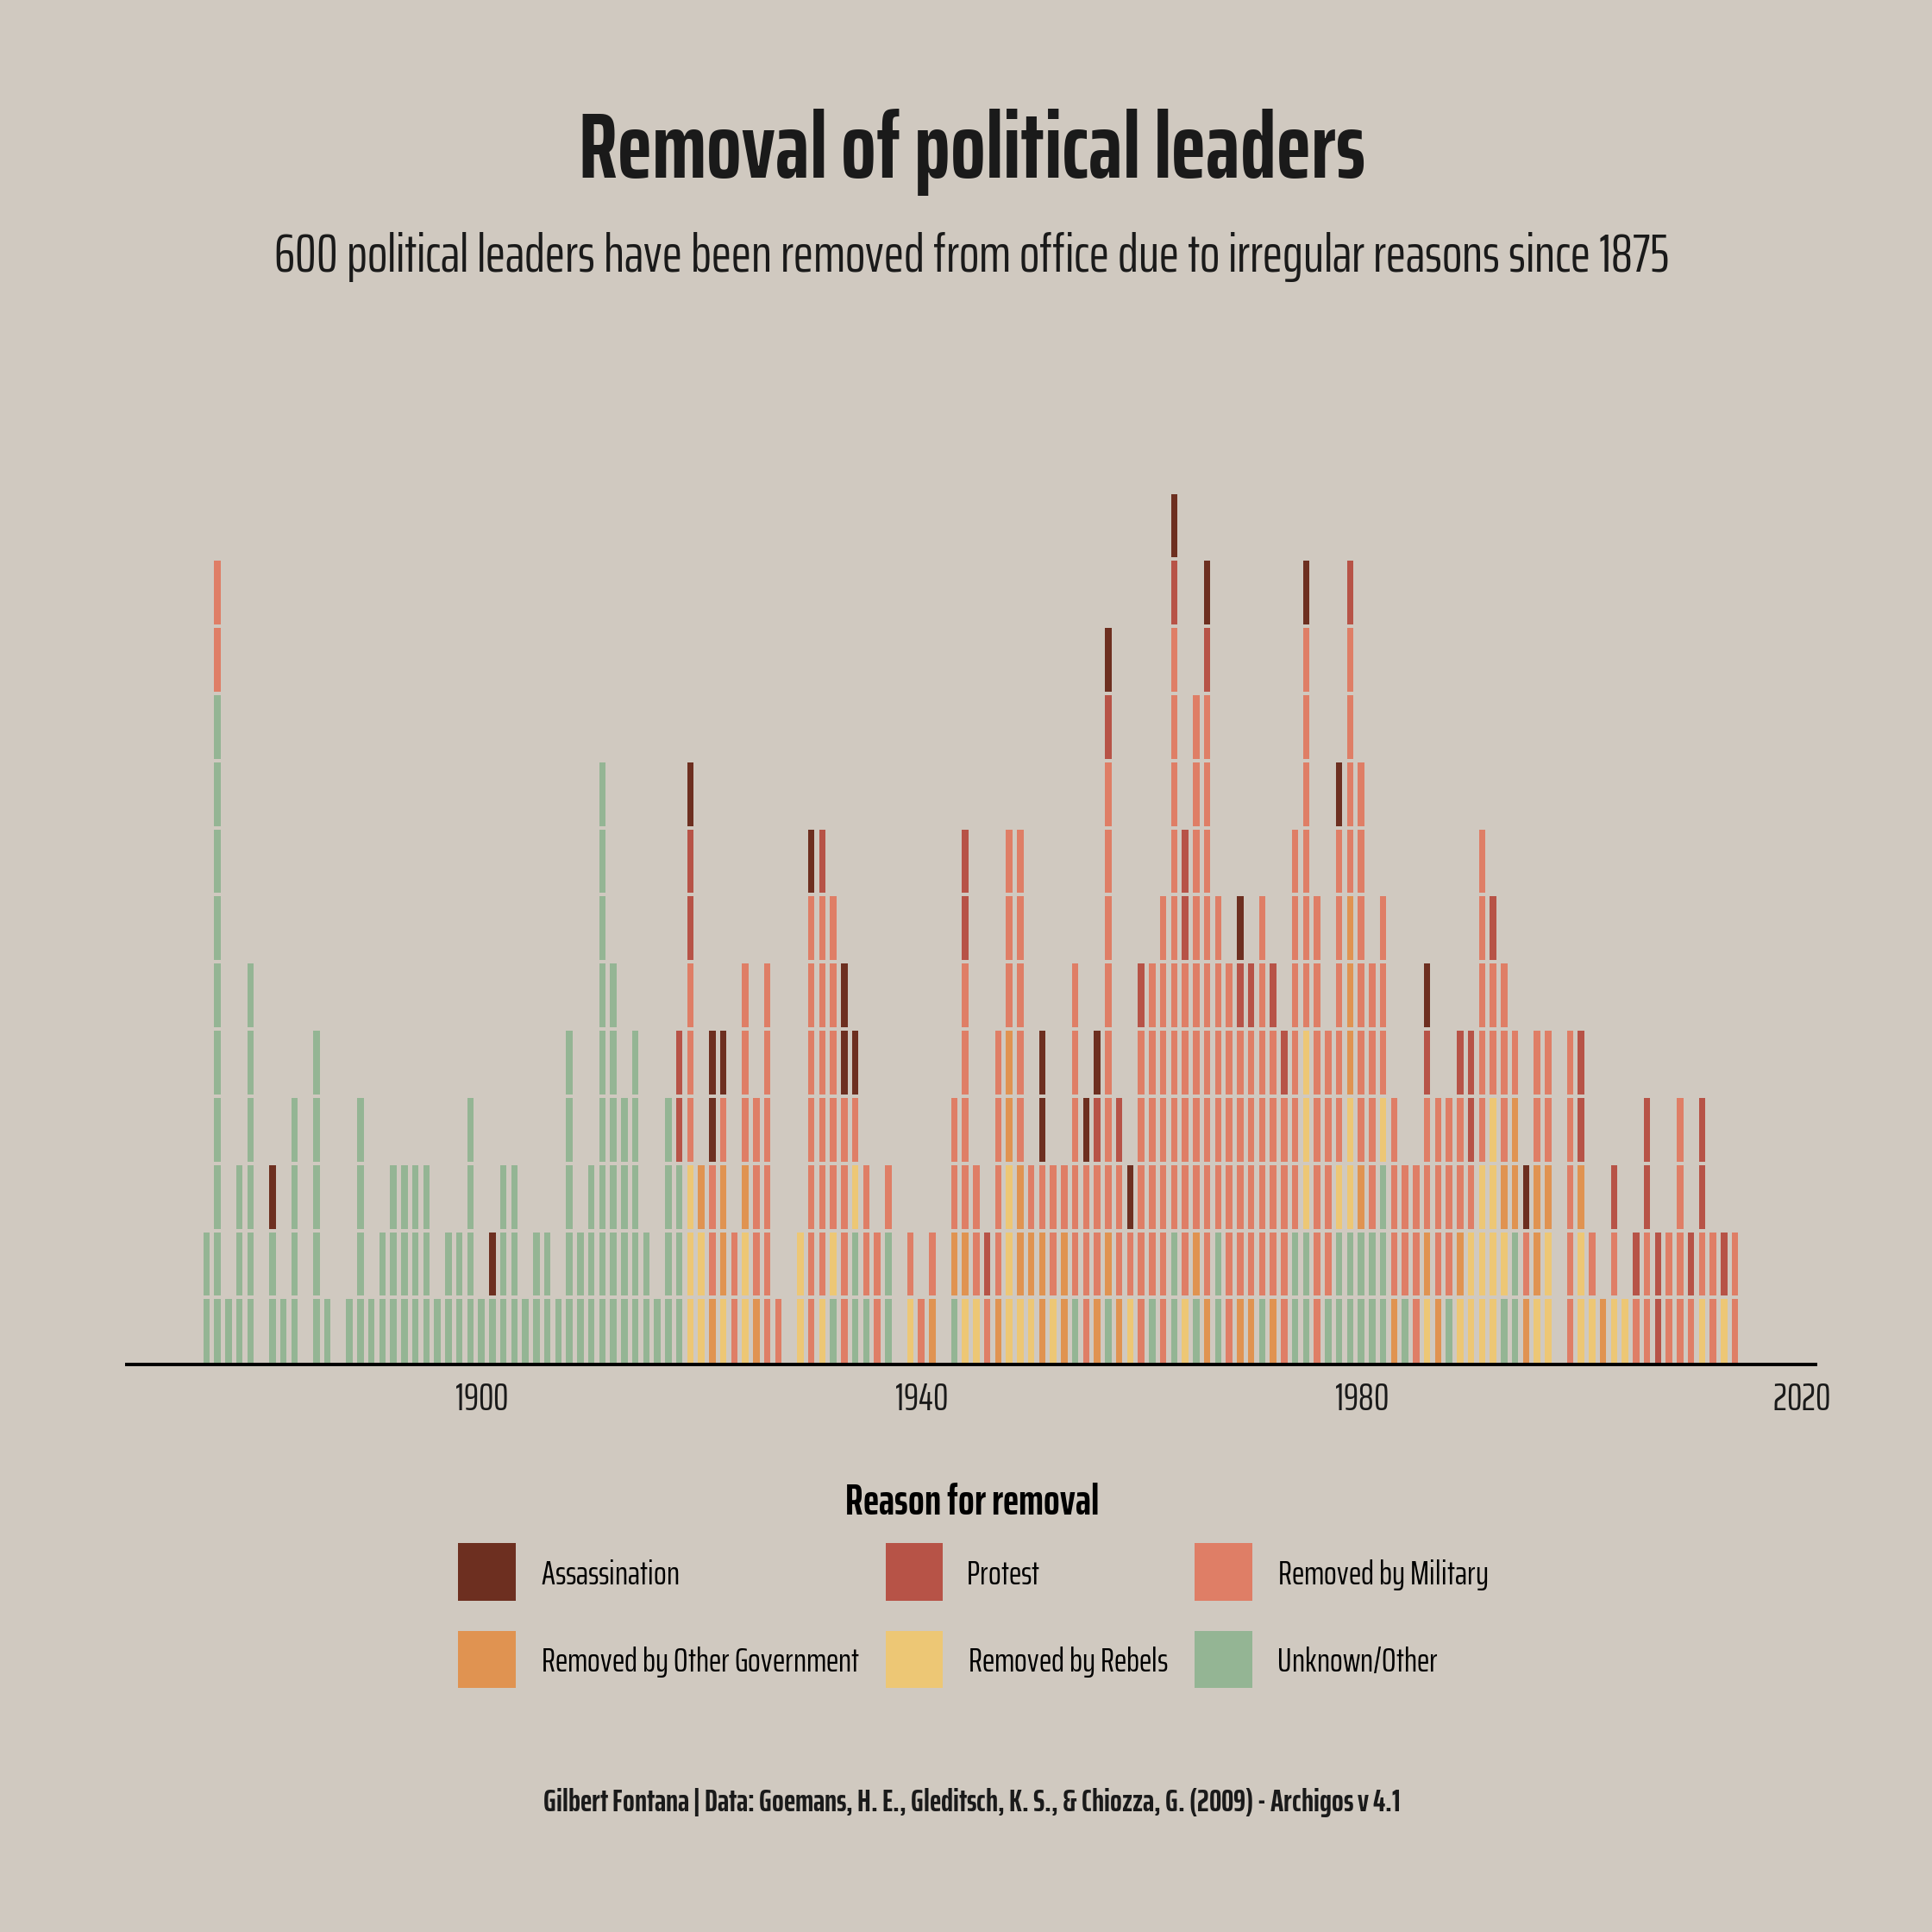

Reproduce this figure in R.


# Libs
library(tidyverse)
library(janitor)
library(MetBrewer)
library(showtext)
library(lubridate)


# Data
df <- read_delim("http://ksgleditsch.com/data/1March_Archigos_4.1.txt")

df2 <- df %>% 
  filter(exit=="Irregular") %>% 
  mutate(year=str_sub(enddate,1,4),
         exit_new = case_when(
           exitcode %in% c("Assassination by Unsupported Individual") ~ "Assassination",
           exitcode %in% c("Irregular, Other","Unknown","Removed in Military Power Struggle Short of Coup") ~ "Unknown/Other",
           exitcode %in% c("Popular Protest, with Foreign Support","Popular Protest, without Foreign Support") ~ "Protest",
           exitcode %in% c("Removed by Military, with Foreign Support","Removed by Military, without Foreign Support") ~ "Removed by Military",
           exitcode %in% c("Removed by Other Government Actors, with Foreign Support","Removed by Other Government Actors, without Foreign Support") ~ "Removed by Other Government",
           exitcode %in% c("Removed by Rebels, with Foreign Support","Removed by Rebels, without Foreign Support") ~ "Removed by Rebels"
         )
  ) %>% 
  select(year, idacr, leader, exit_new) %>% 
  mutate(year=as.numeric(year)) %>% 
  arrange(year, exit_new) %>% 
  group_by(year) %>% 
  mutate(counter = rev(row_number(year)))

# Misc
font <- "Saira Extra Condensed"
font_add_google(family=font, font)
theme_set(theme_minimal(base_family = font))
bg <- "#D0C9C0"
txt_col <- "grey10"
showtext_auto(enable = TRUE) 

#Plot
df2 %>% 
  group_by(year, exit_new) %>% 
  count() %>% 
  ggplot(aes(x=year, y=n, fill=exit_new)) +
  geom_bar(position = "stack", stat="identity", color=bg) +
  geom_hline(yintercept = seq(0,15,1), color=bg) +
  scale_fill_manual(values = met.brewer("Hokusai1", type = "discrete"),
                    name = "Reason for removal") +
  scale_y_continuous(expand = c(0,0), limits = c(0,15)) +
  labs(
    title = "Removal of political leaders",
    subtitle = "600 political leaders have been removed from office due to irregular reasons since 1875",
    caption = "Gilbert Fontana | Data: Goemans, H. E., Gleditsch, K. S., & Chiozza, G. (2009) - Archigos v 4.1"
  ) +
  theme(
    panel.grid = element_blank(),
    axis.title = element_blank(),
    axis.text = element_text(color=txt_col, size=10),
    axis.text.y = element_blank(),
    axis.line.x = element_line(),
    plot.title = element_text(hjust=.5,size=24, color=txt_col,lineheight=.8, face="bold", margin=margin(0,0,0,0)),
    plot.subtitle = element_text(hjust=.5,size=14, color=txt_col, margin=margin(10,0,20,0)),
    plot.caption = element_text(hjust=.5, margin=margin(20,0,0,0), size=8, color=txt_col, face="bold"),
    plot.background = element_rect(color=bg, fill=bg),
    plot.margin = margin(30,30,30,30),
    legend.position = "bottom",
    legend.title = element_text(face="bold")
  ) +
  guides(fill = guide_legend(title.position= "top",
                             title.hjust = .5,
                             nrow=2,byrow=TRUE))

# Save
showtext_opts(dpi = 320) 

ggsave("Leaders.png",
       height = 7,
       width = 7,
       dpi=320,
       
)  

showtext_auto(FALSE)  

